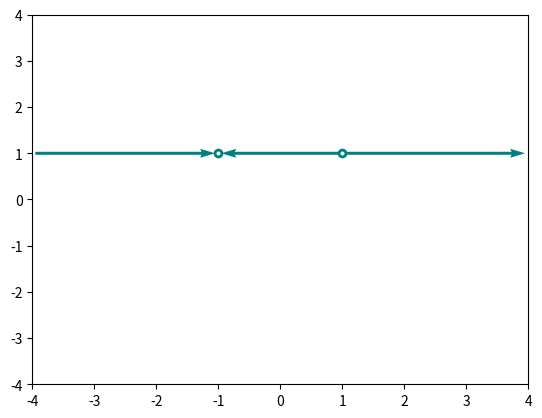

Recreate this plot in Python.
# encoding: utf-8
#
# Helper functions for plotting of ode's
# Previously known as nesode
#
# [redacted]
#
# Permission is hereby granted, free of charge, to any person obtaining a copy
# of this software and associated documentation files (the "Software"), to deal
# in the Software without restriction, including without limitation the rights
# to use, copy, modify, merge, publish, distribute, sublicense, and/or sell
# copies of the Software, and to permit persons to whom the Software is
# furnished to do so, subject to the following conditions:
# 
# The above copyright notice and this permission notice shall be included in all
# copies or substantial portions of the Software.
# 
# THE SOFTWARE IS PROVIDED "AS IS", WITHOUT WARRANTY OF ANY KIND, EXPRESS OR
# IMPLIED, INCLUDING BUT NOT LIMITED TO THE WARRANTIES OF MERCHANTABILITY,
# FITNESS FOR A PARTICULAR PURPOSE AND NONINFRINGEMENT. IN NO EVENT SHALL THE
# AUTHORS OR COPYRIGHT HOLDERS BE LIABLE FOR ANY CLAIM, DAMAGES OR OTHER
# LIABILITY, WHETHER IN AN ACTION OF CONTRACT, TORT OR OTHERWISE, ARISING FROM,
# OUT OF OR IN CONNECTION WITH THE SOFTWARE OR THE USE OR OTHER DEALINGS IN THE
# SOFTWARE.
#
import numpy as np
import matplotlib.pyplot as plt
import matplotlib as mpl
import scipy
from scipy import integrate

def mquiver(xs, ys, v, **kw):
    """wrapper function for quiver
    xs and ys are arrays of x's and y's
    v is a function R^2 -> R^2, representing vector field
    kw are passed to quiver verbatim"""
    X,Y = np.meshgrid(xs, ys)
    V = [[v(x,y) for x in xs] for y in ys]
    VX = [[w[0] for w in q] for q in V]
    VY = [[w[1] for w in q] for q in V]
    plt.quiver(X, Y, VX, VY, **kw)

def dirfield(xs, ys, f, **kw):
    """
    wrapper function of mquiver that plots the direction field
    xs and ys are arrays of x's and y's
    f is a function R^2->R
    kw are passed to quiver verbatim
    """
    xs, ys = list(xs), list(ys) #in case something wrong was given
    mquiver(xs, ys, lambda x,y: (1,f(x,y)), scale=90, headwidth=0.0,
                    headlength=0.0,
                    headaxislength=0.0,pivot='middle',angles='xy',**kw)

def mplot(xs, f, **kw):
    """wrapper function for plot,
    xs is an array of x's
    f is a function R^1 -> R^1
    the rest of arguments are passed to plot"""
    plt.plot(xs, list(map(f,xs)), **kw)

def axes4x4(labels=("t","x"),xmin=-4, xmax=4, ymin=-4, ymax=4, fontsize=20):
    """Set axes to [-4,4]×[-4,4] and label them
    
    args
    ====
    - labels — axes labels (x, y)
    """
    plt.axis([xmin,xmax, ymin, ymax])
    center_spines()
    xscale = (xmax - xmin) / 8.
    yscale = (ymax - ymin) / 8.
    plt.text(xmax - 0.2 * xscale, 0.2 * yscale, "$%s$" % labels[0],
             fontsize=fontsize)
    plt.text(0.1 * xscale, ymax - 0.3 * yscale, "$%s$" % labels[1], fontsize=fontsize)

def draw_axes(xmin, xmax, ymin, ymax, labels=("x", "y")):
    plt.axis([xmin, xmax, ymin, ymax])
    center_spines()
    plt.text(xmax, 0, "$%s$" % labels[0],fontsize=20, verticalalignment='bottom', horizontalalignment='right')
    plt.text(0, ymax, "$%s$" % labels[1],fontsize=20, verticalalignment='top', horizontalalignment='right')
def normdirfield(xs,ys,f,**kw):
    """
    plot normalized direction field
    
    kwargs
    ======
    
    - length is a desired length of the lines (default: 1)
    - the rest of kwards are passed to plot
    
    uses a trick with None delimeters in plot from 
    http://exnumerus.blogspot.ru/2011/02/how-to-quickly-plot-multiple-line.html
    """
    length= kw.pop('length') if 'length' in kw else 1
    xlist = []
    ylist = []
    for x in xs:
        for y in ys:
            vy = f(x,y)
            prelen = np.sqrt(1+vy**2)
            deltax = 1/prelen*length
            deltay = vy/prelen*length
            xlist.extend([x-deltax/2,x+deltax/2,None])
            ylist.extend([(-deltax/2)*vy+y,(deltax/2)*vy+y,None])
    plt.plot(xlist,ylist,**kw)

#center_spines and CenteredFormatter are adapted from
#http://stackoverflow.com/questions/4694478/center-origin-in-matplotlib/4718438#4718438
#by Joe Kington
#licensed under CC BY-SA

def center_spines(ax=None, centerx=0, centery=0):
    """Centers the axis spines at <centerx, centery> on the axis "ax", and
    places arrows at the end of the axis spines."""
    if ax is None:
        ax = plt.gca()

    # Set the axis's spines to be centered at the given point
    # (Setting all 4 spines so that the tick marks go in both directions)
    ax.spines['left'].set_position(('data', centerx))
    ax.spines['bottom'].set_position(('data', centery))
    ax.spines['right'].set_position(('data', centerx))
    ax.spines['top'].set_position(('data', centery))

    # Hide the line (but not ticks) for "extra" spines
    for side in ['right', 'top']:
        ax.spines[side].set_color('none')

    # On both the x and y axes...
    for axis, center in zip([ax.xaxis, ax.yaxis], [centerx, centery]):
        # Turn on minor and major gridlines and ticks
        axis.set_ticks_position('both')
        axis.grid(True, 'major', ls='solid', lw=0.5, color='gray')
#        axis.grid(True, 'minor', ls='solid', lw=0.1, color='gray')
        axis.set_minor_locator(mpl.ticker.AutoMinorLocator())

        # Hide the ticklabels at <centerx, centery>
        formatter = CenteredFormatter()
        formatter.center = center
        axis.set_major_formatter(formatter)

    # Add offset ticklabels at <centerx, centery> using annotation
    # (Should probably make these update when the plot is redrawn...)
    xlabel, ylabel = map(formatter.format_data, [centerx, centery])
    if centerx != 0 or centery != 0:
        annotation = '(%s, %s)' % (xlabel, ylabel)
    else:
        annotation = xlabel
    ax.annotate(annotation, (centerx, centery),
            xytext=(-4, -4), textcoords='offset points',
            ha='right', va='top')
 
class CenteredFormatter(mpl.ticker.ScalarFormatter):
    """Acts exactly like the default Scalar Formatter, but yields an empty
    label for ticks at "center"."""
    center = 0
    def __call__(self, value, pos=None):
        if value == self.center:
            return ''
        else:
            return mpl.ticker.ScalarFormatter.__call__(self, value, pos)


def eulersplot(f, xa, xb, ya, n = 500, toolarge = 1E10, **kw):
    """plots numerical solution y'=f

    args
    ====

    - f(x,y): a function in rhs
    - xa: initial value of independent variable
    - xb: final value of independent variable
    - ya: initial value of dependent variable
    - n : number of steps (higher the better)
    """
    h = (xb - xa) / float(n)
    x = [xa] 
    y = [ya]
    for i in range(1,n+1):
        newy = y[-1] + h * f(x[-1], y[-1])
        if abs(newy) > toolarge:
            break
        y.append(newy)
        x.append(x[-1] + h)
    plt.plot(x,y, **kw)


def normvectorfield(xs,ys,fs,**kw):
    """
    plot normalized vector field
    
    kwargs
    ======
    
    - length is a desired length of the lines (default: 1)
    - the rest of kwards are passed to plot
    """
    length = kw.pop('length') if 'length' in kw else 1
    x, y = np.meshgrid(xs, ys)
    # calculate vector field
    vx,vy = fs(x,y)
    # plot vecor field
    norm = length /np.sqrt(vx**2+vy**2)
    plt.quiver(x, y, vx * norm, vy * norm, angles='xy',**kw)


def vectorfield(xs,ys,fs,**kw):
    """
    plot vector field (no normalization!)

    args
    ====
    fs is a function that returns tuple (vx,vy)
    
    kwargs
    ======
    
    - length is a desired length of the lines (default: 1)
    - the rest of kwards are passed to plot
    """
    length= kw.pop('length') if 'length' in kw else 1
    x, y=np.meshgrid(xs, ys)
    # calculate vector field
    vx,vy=fs(x,y)
    # plot vecor field
    norm = length 
    plt.quiver(x, y, vx * norm, vy * norm, angles='xy',**kw)


def plottrajectories(fs, x0, t=np.linspace(1,400,10000), **kw):
    """
    plots trajectory of the solution
    
    f  -- must accept an array of X and t=0, and return a 2D array of \dot y and \dot x
    x0 -- vector
    
    Example
    =======

    plottrajectories(lambda X,t=0:array([ X[0] -   X[0]*X[1] ,
                   -X[1] + X[0]*X[1] ]), [ 5,5], color='red')
    """
    x0 = np.array(x0)
    #f = lambda X,t=0: array(fs(X[0],X[1]))
    #fa = lambda X,t=0:array(fs(X[0],X[1]))
    X = integrate.odeint( fs, x0, t)
    plt.plot(X[:,0], X[:,1], **kw)


def phaseportrait(fs,inits,t=(-5,5),n=100, head_width = 0.13, head_length = 0.3, **kw):
    """
    plots phase portrait of the differential equation (\dot x,\dot y)=fs(x,y)

    f  -- must accept an array of X and t=0, and return a 2D array of \dot y and \dot x
    inits -- list of vectors representing inital conditions
    t -- time interval
    n -- number of points

    Example
    =======
    
    from itertools import product
    phaseportrait(lambda X, t=0: array([X[0],2*X[1]]), product(linspace(-4,4,15),linspace(-4,4,15)), [-2,0.3], n=20)
    """
    assert(t[0]<t[1] and t[1]>0)
    X=[]
    Y=[]
    for x0 in inits:
        x0=np.array(x0)
        if t[0]<0:
            segments=[np.linspace(0,t[0],n),np.linspace(0,t[1],n)]
        else:
            segments=[np.linspace(t[0],t[1],2*n)]
        for s in segments:
            points=integrate.odeint(fs,x0,s)
            for i,Z in enumerate([X,Y]):
                Z.extend(points[:,i])
                Z.append(None)
        direction = fs(x0)
        direction = direction / scipy.linalg.norm(direction) * 0.01
        if 'color' in kw:
            arrow_params = dict(fc=kw['color'],
                                ec=kw['color'])
        else:
            arrow_params = {}
        plt.arrow(x0[0]-direction[0],x0[1]-direction[1],direction[0],direction[1],
              head_width=head_width, head_length=head_length, lw=0.0, **arrow_params,
                  **kw)
    plt.plot(X,Y,**kw)


def mcontour(xs, ys, fs, levels=None, **kw):
    """
    wrapper function for contour

    example
    ======
    mcontour(linspace(-4,4),linspace(-4,4),lambda x,y: x*y)
    """
    x,y=np.meshgrid(xs,ys)
    z=fs(x,y)
    if levels!=None:
        plt.contour(x,y,z,sorted(set(levels)),**kw)
    else:
        plt.contour(x,y,z,**kw)

def get_default(from_, **kwargs):
    return {k:from_.get(k, v) for k, v in kwargs.items()}

def onedim_phasecurves(left, right, singpoints, directions, 
                       orientation='vertical', shift=0, 
                       delta=0.05, **kwargs):
    """
    Draws phase curves of one-directional vector field;
    left and right are borders
    singpoints is a list of singular points (equilibria)
    directions is a list of +1 and -1 that gives a direction

    Example:


    plt.ylim(-4, 4)
    plt.xlim(-4, 4)
    onedim_phasecurves(-4, 4, [-1, 1], [1, -1, 1], orientation='horizontal', 
                       shift=1)

    """
    assert len(directions) == len(singpoints) + 1
    assert orientation in ['vertical', 'horizontal']
    n = len(singpoints)
    defaultcolor = 'Teal'
    plot_params = get_default(kwargs, color=defaultcolor, marker='o', 
                       fillstyle='none', mew=5, lw=0, markersize=2)
    quiver_params = dict(angles='xy', 
                         scale_units='xy', scale=1, units='inches')
    quiver_params.update(get_default(kwargs, width=0.03, 
                                      color=defaultcolor))

    baseline = np.zeros(n) + shift
    if orientation == 'vertical':
        plt.plot(baseline, singpoints, **plot_params)
    else:
        plt.plot(singpoints, baseline, **plot_params)

    xs = np.zeros(n + 1) + shift
    ys = []
    us = np.zeros(n + 1)
    vs = []
    endpoints = [left] + list(singpoints) + [right]
    for i, direction in enumerate(directions):
        if direction > 0:
            beginning = endpoints[i]
            ending = endpoints[i+1]
        elif direction < 0:
            beginning = endpoints[i+1]
            ending = endpoints[i]
        else:
            raise Exception("direction should be >0 or <0")
        ys.append(beginning + np.sign(direction) * delta)
        vs.append(ending - beginning - np.sign(direction)*2*delta)
    if orientation == 'vertical':
        plt.quiver(xs, ys, us, vs, **quiver_params, **kwargs)
    else:
        plt.quiver(ys, xs, vs, us, **quiver_params, **kwargs)

plt.ylim(-4, 4)
plt.xlim(-4, 4)


onedim_phasecurves(-4, 4, [-1, 1], [1, -1, 1], orientation='horizontal', 
                   shift=1)

